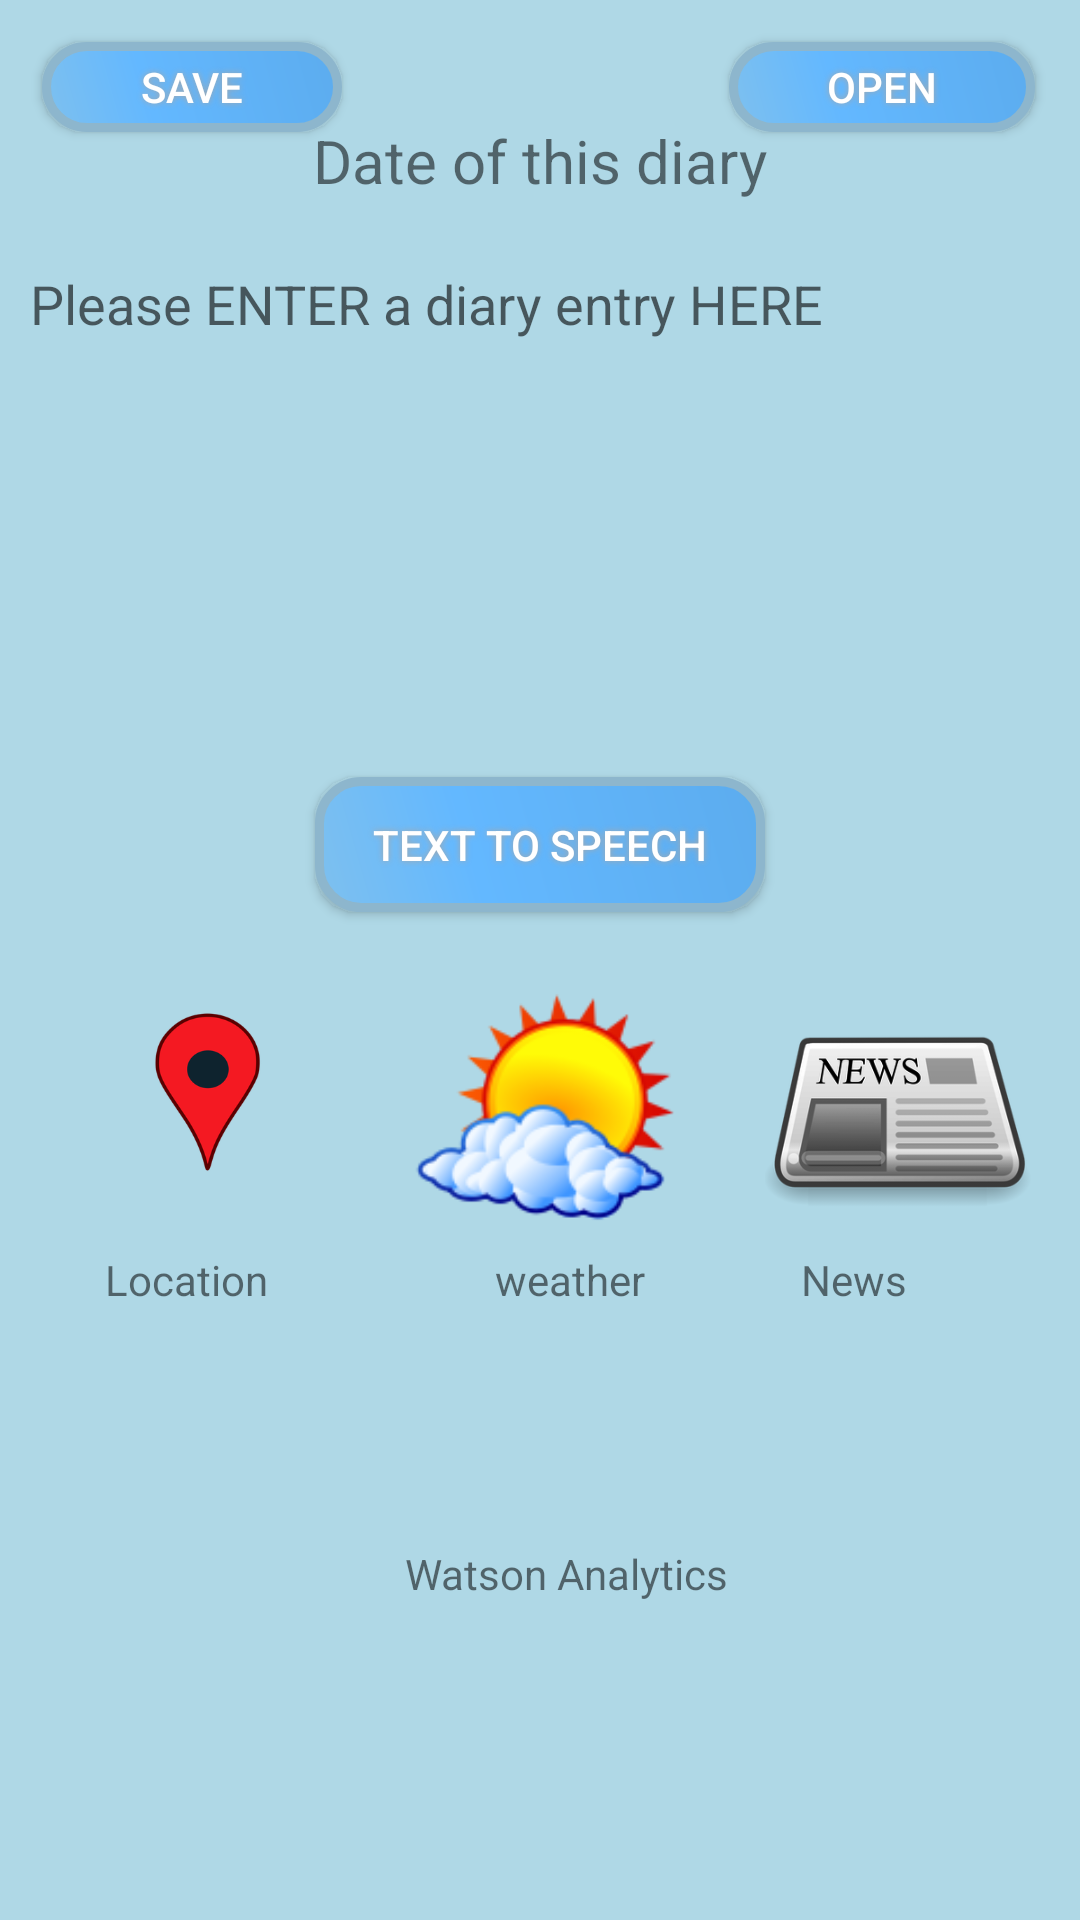

Reconstruct the res/layout file that produces this screen, plus the resources it refers to.
<!-- AndroidManifest.xml: application theme AppTheme -->
<!-- res/layout/activity_historical_diary_entry.xml -->
<?xml version="1.0" encoding="utf-8"?>
<RelativeLayout xmlns:android="http://schemas.android.com/apk/res/android"
    android:layout_width="match_parent"
    android:layout_height="match_parent"
    android:background="#afd8e6">


    <TextView
        android:id="@+id/txtViewDisplayDate"
        android:layout_width="wrap_content"
        android:layout_height="wrap_content"
        android:layout_marginTop="40dp"
        android:text="@string/date_time_of_this_diary"
        android:layout_alignParentTop="true"
        android:textSize="20sp"
        android:layout_centerHorizontal="true" />

    <ScrollView
        android:id="@+id/scrollView"
        android:layout_width="match_parent"
        android:layout_height="180dp"
        android:inputType="textMultiLine"
        android:focusable="true"
        android:padding="10dp"
        android:layout_marginTop="12dp"
        android:layout_below="@+id/txtViewDisplayDate"
        android:layout_alignParentLeft="true"
        android:layout_alignParentStart="true">

        <EditText
            android:id="@+id/txtViewDiaryEntry"
            android:layout_width="match_parent"
            android:layout_height="wrap_content"
            android:background="@android:color/transparent"
            android:hint="@string/a_sample_diary_entry" />

    </ScrollView>

    <Button
        android:id="@+id/btnSpeechToText"
        android:layout_width="150dp"
        android:layout_height="45dp"
        android:layout_below="@+id/scrollView"
        android:layout_centerHorizontal="true"
        android:background="@drawable/buttonshape"
        android:shadowColor="#A8A8A8"
        android:shadowDx="0"
        android:shadowDy="0"
        android:shadowRadius="5"
        android:text="@string/text_to_speech"
        android:textColor="#FFFFFF" />

    <Button
        android:id="@+id/btnLocation"
        android:layout_width="70dp"
        android:layout_height="70dp"
        android:text=""
        android:background="@drawable/location"
        android:layout_alignTop="@+id/btnNews"
        android:layout_toLeftOf="@+id/btnSpeechToText"
        android:layout_toStartOf="@+id/btnSpeechToText" />

    <Button
        android:id="@+id/btnWeather"
        android:layout_width="90dp"
        android:layout_height="90dp"
        android:text=""
        android:background="@drawable/weather"
        android:layout_alignBottom="@+id/btnNews"
        android:layout_centerHorizontal="true"
        android:layout_alignTop="@+id/btnLocation" />

    <Button
        android:id="@+id/btnNews"
        android:layout_width="90dp"
        android:layout_height="90dp"
        android:text=""
        android:background="@drawable/news"
        android:layout_marginTop="23dp"
        android:layout_below="@+id/btnSpeechToText"
        android:layout_toRightOf="@+id/btnSpeechToText"
        android:layout_toEndOf="@+id/btnSpeechToText" />

    <Button
        android:id="@+id/btnWatsonAIAnalysis"
        android:layout_width="75dp"
        android:layout_height="70dp"
        android:text=""
        android:background="@drawable/ibm_watson_logo"
        android:layout_marginTop="9dp"
        android:layout_below="@+id/txtNews"
        android:layout_alignRight="@+id/btnWeather"
        android:layout_alignEnd="@+id/btnWeather" />

    <TextView
        android:id="@+id/txtLocation"
        android:layout_width="wrap_content"
        android:layout_height="wrap_content"
        android:text="@string/location"
        android:layout_below="@+id/btnNews"
        android:layout_alignLeft="@+id/btnLocation"
        android:layout_alignStart="@+id/btnLocation" />

    <TextView
        android:id="@+id/txtWeather"
        android:layout_width="wrap_content"
        android:layout_height="wrap_content"
        android:text="@string/weather"
        android:layout_below="@+id/btnWeather"
        android:layout_alignRight="@+id/btnWeather"
        android:layout_alignEnd="@+id/btnWeather"
        android:layout_marginRight="10dp"
        android:layout_marginEnd="10dp" />

    <TextView
        android:id="@+id/txtNews"
        android:layout_width="wrap_content"
        android:layout_height="wrap_content"
        android:text="@string/news"
        android:layout_below="@+id/btnNews"
        android:layout_toRightOf="@+id/txtWatsonAIAnalytics"
        android:layout_toEndOf="@+id/txtWatsonAIAnalytics"
        android:layout_marginLeft="24dp"
        android:layout_marginStart="24dp" />

    <TextView
        android:id="@+id/txtWatsonAIAnalytics"
        android:layout_width="wrap_content"
        android:layout_height="wrap_content"
        android:text="@string/watson_analytics"
        android:layout_below="@+id/btnWatsonAIAnalysis"
        android:layout_alignLeft="@+id/btnWeather"
        android:layout_alignStart="@+id/btnWeather" />

    <Button
        android:id="@+id/btnSave"
        android:layout_width="100dp"
        android:layout_height="30dp"
        android:textColor="#FFFFFF"
        android:background="@drawable/buttonshape"
        android:shadowColor="#A8A8A8"
        android:shadowDx="0"
        android:shadowDy="0"
        android:shadowRadius="5"
        android:text="@string/save"
        android:layout_alignParentTop="true"
        android:layout_alignParentLeft="true"
        android:layout_alignParentStart="true"
        android:layout_marginLeft="14dp"
        android:layout_marginStart="14dp"
        android:layout_marginTop="14dp" />

    <Button
        android:id="@+id/btnOpen"
        android:layout_width="100dp"
        android:layout_height="30dp"
        android:background="@drawable/buttonshape"
        android:shadowColor="#A8A8A8"
        android:shadowDx="0"
        android:shadowDy="0"
        android:shadowRadius="5"
        android:text="@string/open"
        android:textColor="#FFFFFF"
        android:layout_alignBottom="@+id/btnSave"
        android:layout_alignRight="@+id/btnNews"
        android:layout_alignEnd="@+id/btnNews"
        android:layout_toEndOf="@+id/txtWatsonAIAnalytics"
        android:layout_toRightOf="@+id/txtWatsonAIAnalytics" />

</RelativeLayout>
<!-- resources referenced by this layout -->
<resources>
  <!-- drawable buttonshape (drawable) -->
  <?xml version="1.0" encoding="utf-8"?>
  <shape xmlns:android="http://schemas.android.com/apk/res/android" android:shape="rectangle" >
      <corners
          android:radius="14dp"
          />
      <gradient
          android:angle="45"
          android:centerX="35%"
          android:centerColor="#63B8FF"
          android:startColor="#7EC0EE"
          android:endColor="#5CACEE"
          android:type="linear"
          />
      <padding
          android:left="0dp"
          android:top="0dp"
          android:right="0dp"
          android:bottom="0dp"
          />
      <size
          android:width="100dp"
          android:height="60dp"
          />
      <stroke
          android:width="3dp"
          android:color="#8DB6CD"
          />
  </shape>
  <!-- drawable location: png bitmap (drawable, 16179 bytes) -->
  <!-- drawable news: png bitmap (drawable, 14747 bytes) -->
  <!-- drawable weather: png bitmap (drawable, 11156 bytes) -->
  <string name="a_sample_diary_entry">Please ENTER a diary entry HERE</string>
  <string name="date_time_of_this_diary">Date of this diary</string>
  <string name="location">Location</string>
  <string name="news">News</string>
  <string name="open">Open</string>
  <string name="save">Save</string>
  <string name="text_to_speech">Text to speech</string>
  <string name="watson_analytics">Watson Analytics</string>
  <string name="weather">weather</string>
  <style name="AppTheme" parent="Theme.AppCompat.DayNight.NoActionBar">
          
          <item name="colorPrimary">@color/colorPrimary</item>
          <item name="colorPrimaryDark">@color/colorPrimaryDark</item>
          <item name="colorAccent">@color/colorAccent</item>
      </style>
  <!-- not gathered from this repository: default colours our renderer supplied (Android Studio template values) -->
  <color name="colorPrimary">#FF6200EE</color>
  <color name="colorPrimaryDark">#FF3700B3</color>
  <color name="colorAccent">#FF03DAC5</color>
</resources>
